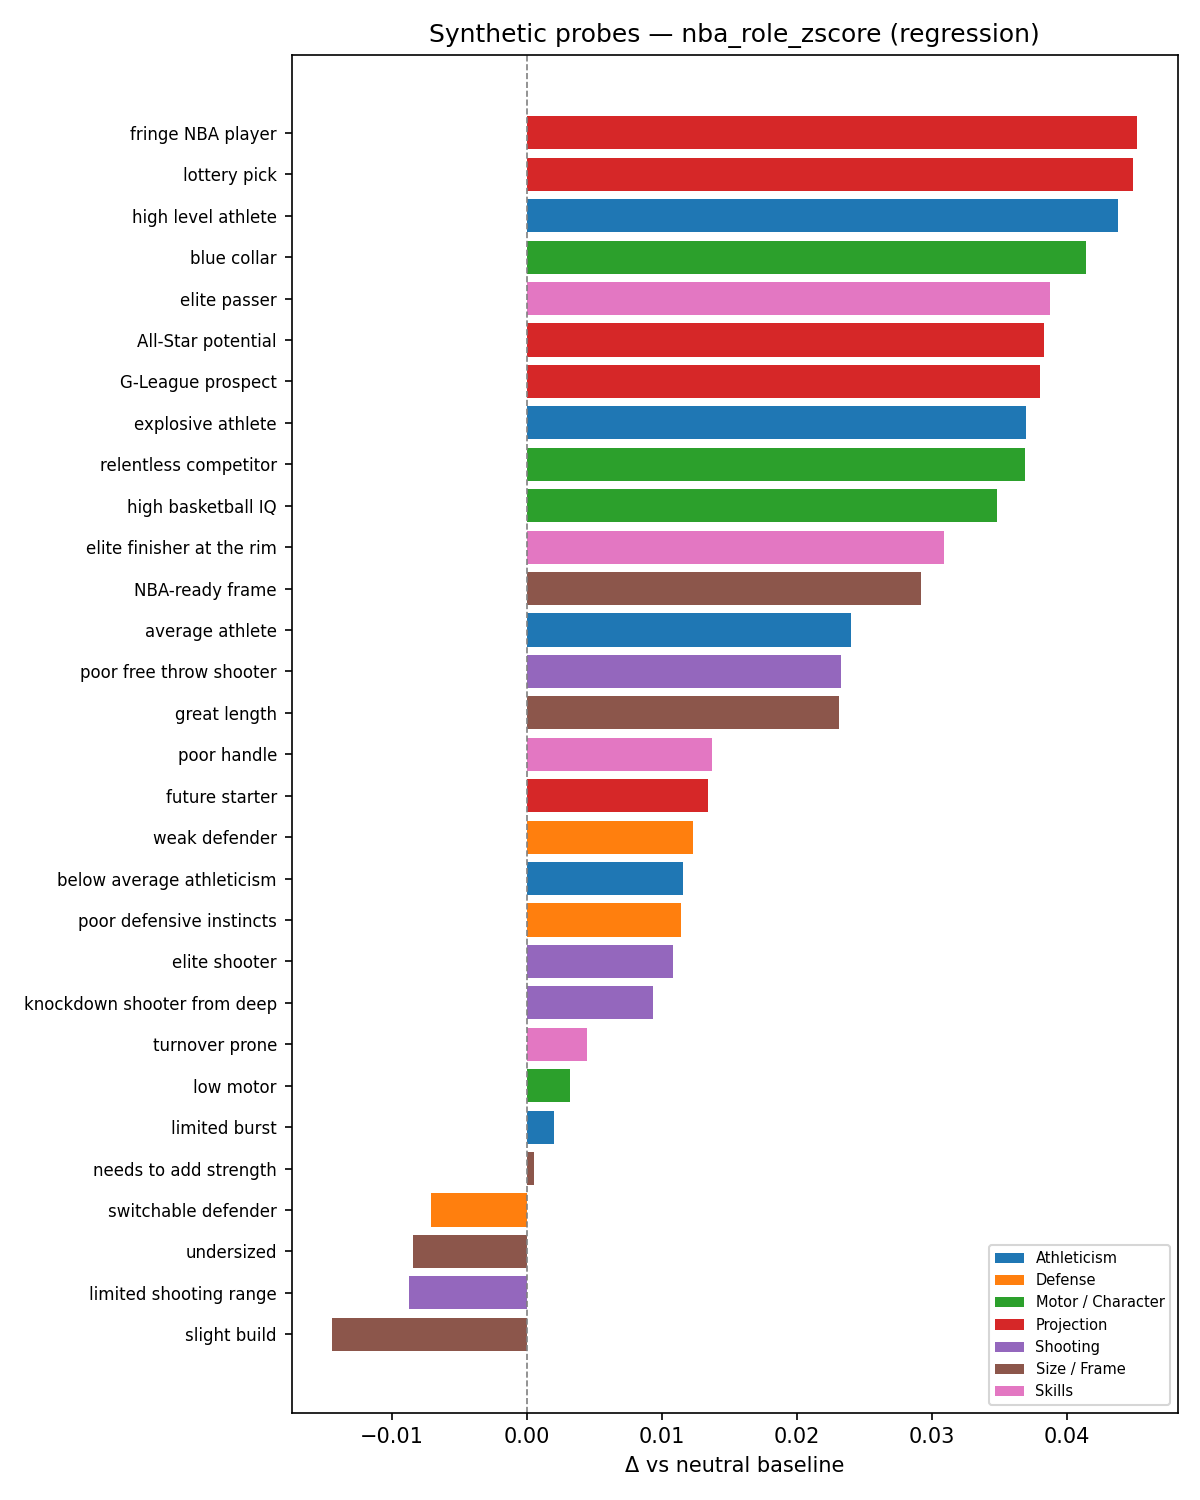

The table this chart was drawn from, first rows:
category, phrase, raw_score, delta_vs_baseline
Projection, fringe NBA player, 0.06417, 0.04521
Projection, lottery pick, 0.06389, 0.04492
Athleticism, high level athlete, 0.06273, 0.04376
Motor / Character, blue collar, 0.06039, 0.04143
Skills, elite passer, 0.05774, 0.03877
Projection, All-Star potential, 0.05726, 0.0383
Projection, G-League prospect, 0.057, 0.03804
Athleticism, explosive athlete, 0.05596, 0.03699
Motor / Character, relentless competitor, 0.05587, 0.03691
Motor / Character, high basketball IQ, 0.05376, 0.0348
Skills, elite finisher at the rim, 0.04987, 0.03091
Size / Frame, NBA-ready frame, 0.04816, 0.0292
Athleticism, average athlete, 0.04296, 0.024
Shooting, poor free throw shooter, 0.04225, 0.02329
Size / Frame, great length, 0.04208, 0.02312
Projection, two-way player, 0.04196, 0.023
Shooting, inconsistent jumper, 0.04013, 0.02116
Defense, lockdown defender, 0.03946, 0.0205
Skills, advanced ball handler, 0.03711, 0.01815
Projection, rotation player, 0.03698, 0.01802
Motor / Character, questionable work ethic, 0.03577, 0.01681
Defense, rim protector, 0.03478, 0.01581
Motor / Character, high motor, 0.03447, 0.01551
Motor / Character, low basketball IQ, 0.03436, 0.0154
Skills, poor handle, 0.03265, 0.01369
Projection, future starter, 0.03239, 0.01343
Defense, weak defender, 0.03129, 0.01233
Athleticism, below average athleticism, 0.03052, 0.01156
Defense, poor defensive instincts, 0.03037, 0.01141
Shooting, elite shooter, 0.02979, 0.01083
Shooting, knockdown shooter from deep, 0.02834, 0.009375
Skills, turnover prone, 0.02345, 0.004484
Motor / Character, low motor, 0.02217, 0.003208
Athleticism, limited burst, 0.02095, 0.001989
Size / Frame, needs to add strength, 0.0195, 0.0005375
Defense, switchable defender, 0.01185, -0.007115
Size / Frame, undersized, 0.01058, -0.008384
Shooting, limited shooting range, 0.01026, -0.008699
Size / Frame, slight build, 0.004528, -0.01443
